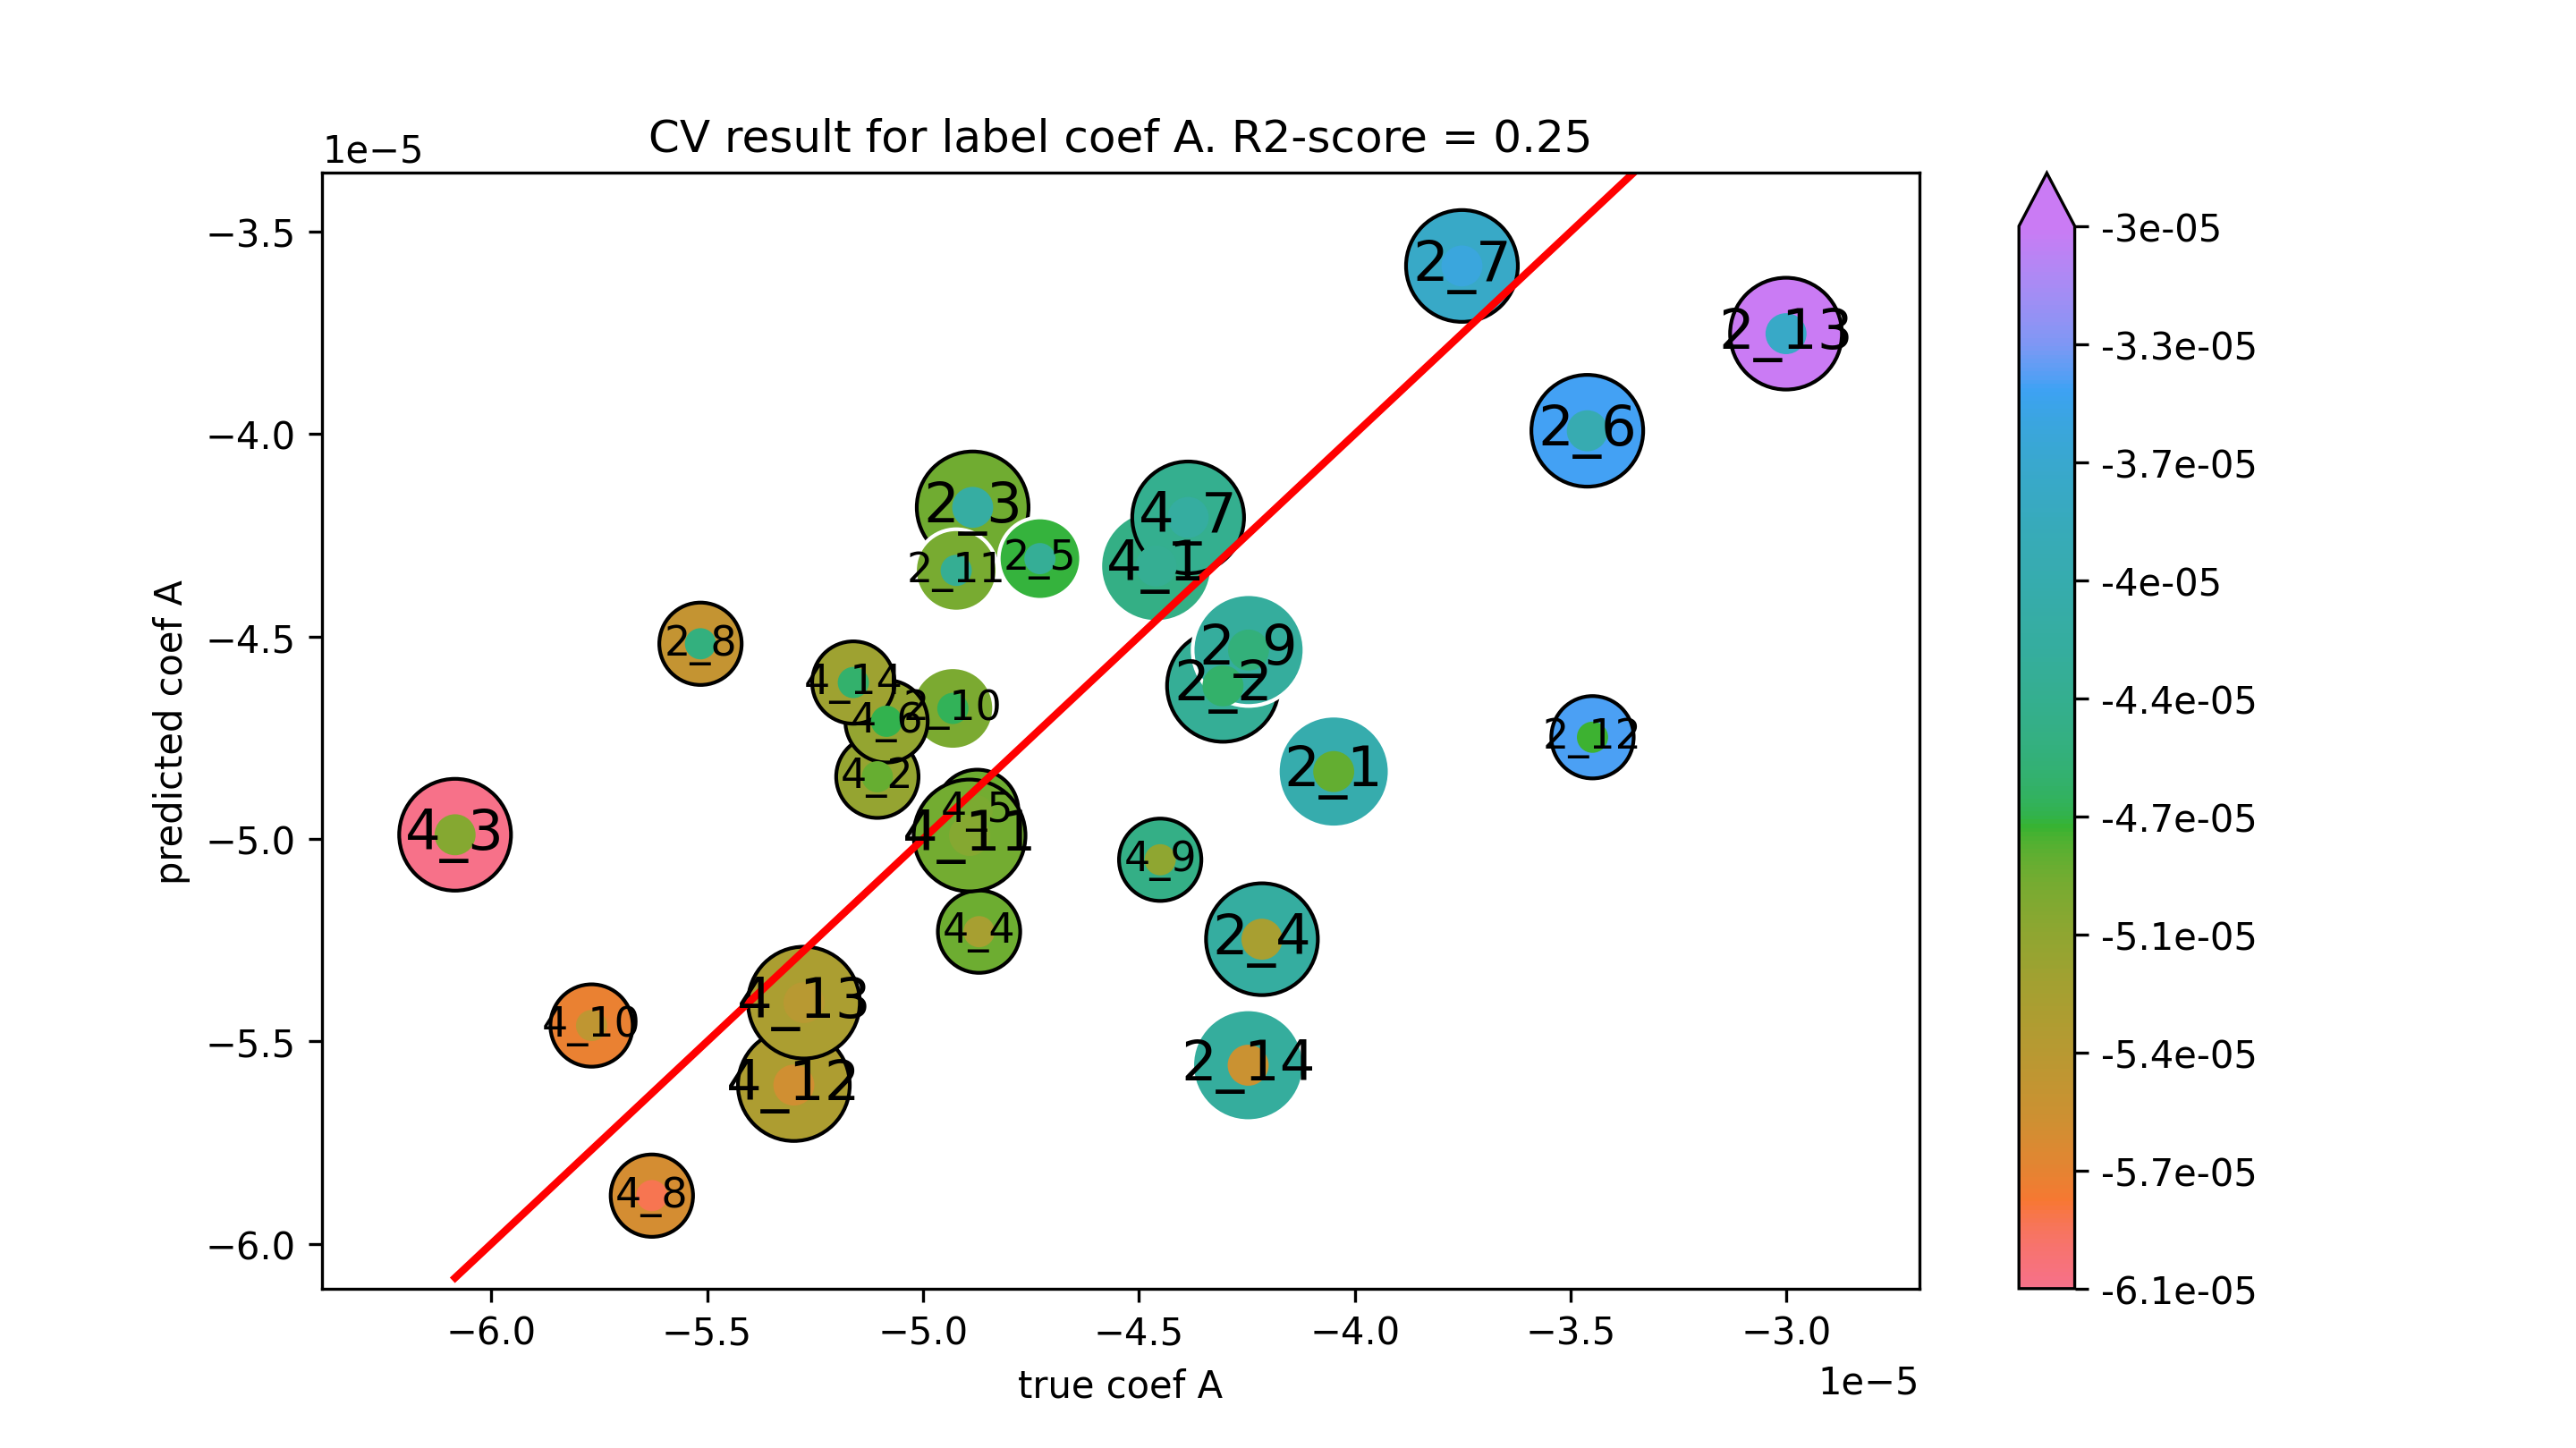

The table this chart was drawn from, first rows:
true coef A, predicted coef A
-4.048910155889081e-05, -4.833453119605691e-05
-4.305389878363679e-05, -4.6218218885675796e-05
-4.885072895304473e-05, -4.181048393848037e-05
-4.215145838482742e-05, -5.247518756834806e-05
-4.729313727021435e-05, -4.307557153511095e-05
-3.461656239086653e-05, -3.991791611920486e-05
-3.751957685982554e-05, -3.584732451983716e-05
-5.515413524052879e-05, -4.5178743722181794e-05
-4.246179636389655e-05, -4.533399848036136e-05
-4.93092176072126e-05, -4.677540728888556e-05
-4.923177274279279e-05, -4.336677231448712e-05
-3.4496177627926e-05, -4.748720748372238e-05
-3.001422554430316e-05, -3.751957685982551e-05
-4.247059107566626e-05, -5.558772459827206e-05
-4.460044331986998e-05, -4.3259789086988385e-05
-5.10577053101983e-05, -4.846265650489528e-05
-6.083705027244997e-05, -4.98952243307342e-05
-4.870273452490883e-05, -5.2289183643179074e-05
-4.874480130813061e-05, -4.9305454774258124e-05
-5.084578486144437e-05, -4.709369722296389e-05
-4.386040098372325e-05, -4.2058099898269015e-05
-5.62800622096808e-05, -5.8808882979785585e-05
-4.450792516708782e-05, -5.051307273032504e-05
-5.767643857190352e-05, -5.4606736041629554e-05
-4.892214672838165e-05, -4.9913127867876275e-05
-5.299171652914786e-05, -5.607810525576751e-05
-5.275848990686957e-05, -5.4041188612738485e-05
-5.161399202704211e-05, -4.613625904026486e-05
